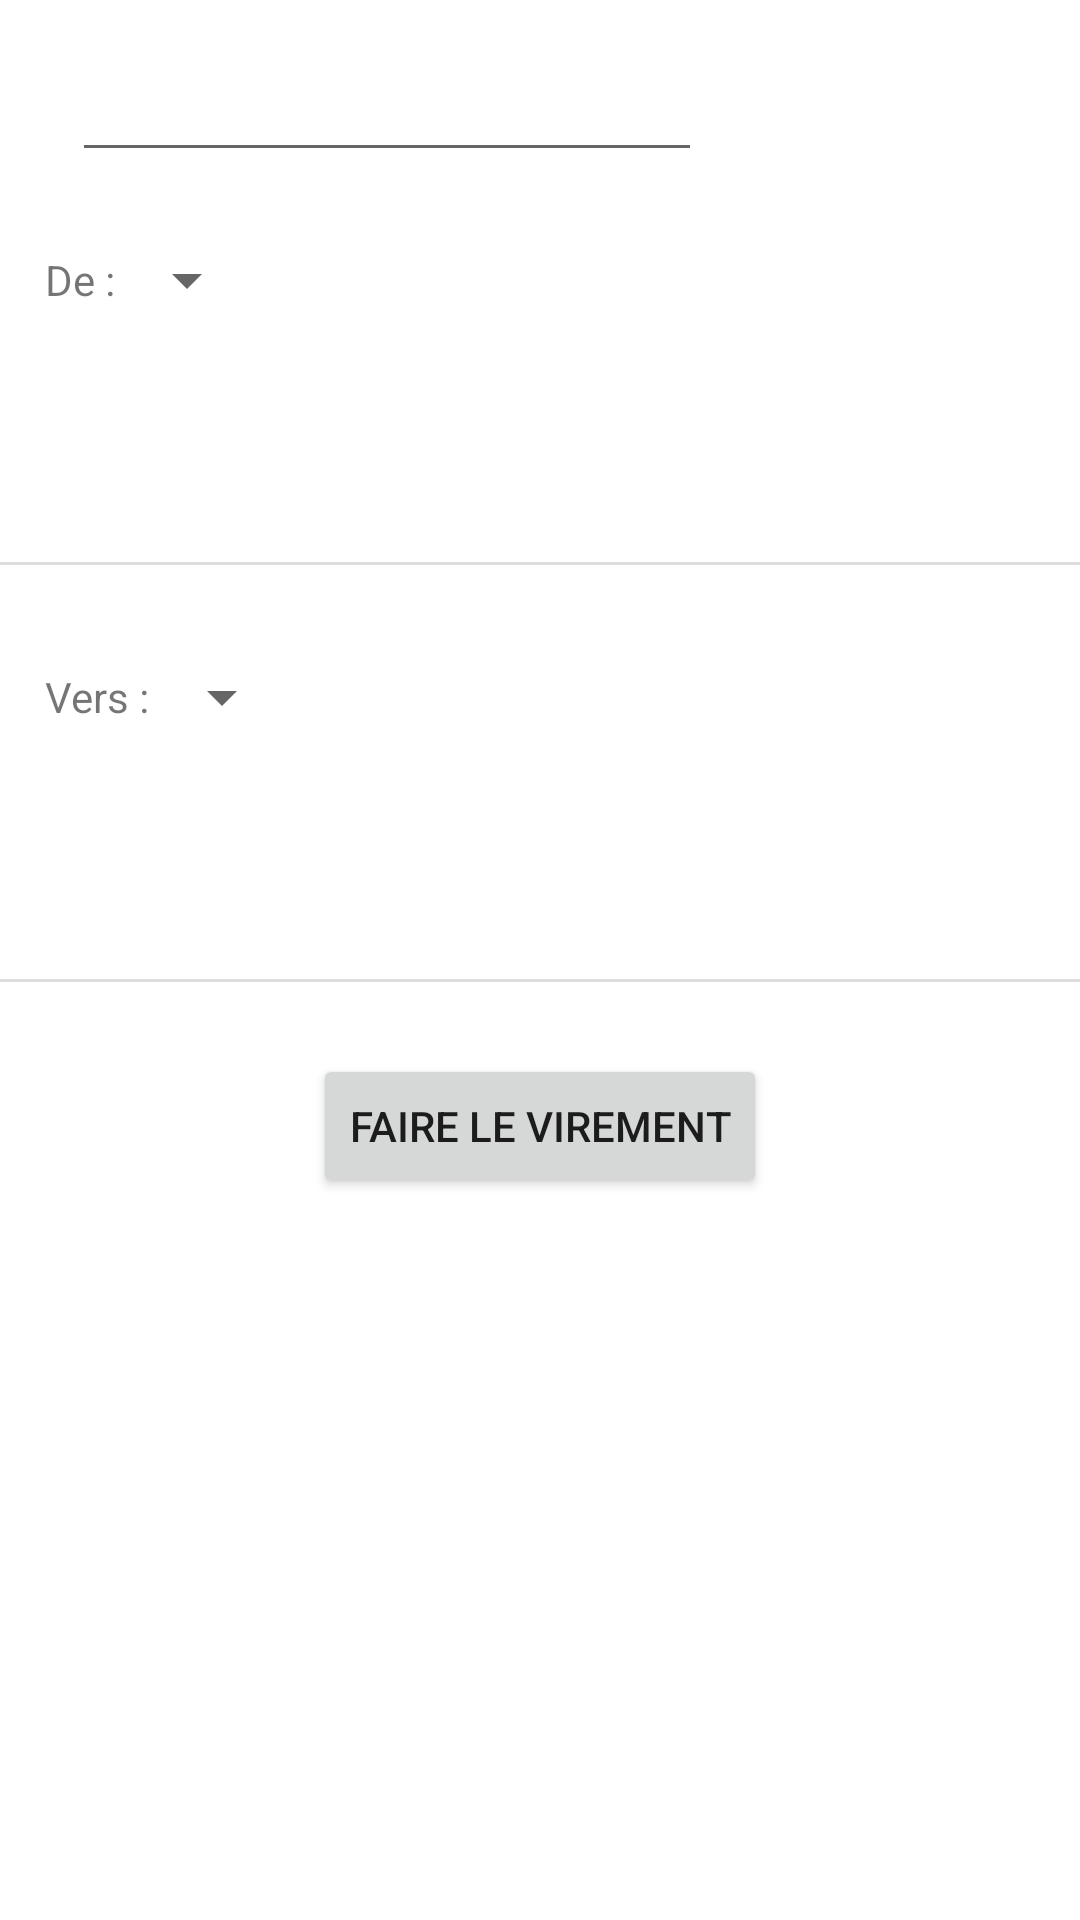

This screen was rendered from an Android layout file. Write that file and the resources it references.
<!-- AndroidManifest.xml: application theme Theme.SecureBankAccountsGroup7 -->
<!-- res/layout/fragment_transfer.xml -->
<?xml version="1.0" encoding="utf-8"?>
<androidx.constraintlayout.widget.ConstraintLayout xmlns:android="http://schemas.android.com/apk/res/android"
    xmlns:app="http://schemas.android.com/apk/res-auto"
    xmlns:tools="http://schemas.android.com/tools"
    android:layout_width="match_parent"
    android:layout_height="match_parent">

    <EditText
        android:id="@+id/editTextNumberAmount"
        android:layout_width="wrap_content"
        android:layout_height="wrap_content"
        android:layout_marginStart="24dp"
        android:layout_marginTop="16dp"
        android:ems="10"
        android:inputType="number|numberDecimal"
        app:layout_constraintStart_toStartOf="parent"
        app:layout_constraintTop_toTopOf="parent" />

    <LinearLayout
        android:id="@+id/linearLayout2"
        android:layout_width="0dp"
        android:layout_height="wrap_content"
        android:layout_marginTop="32dp"
        android:orientation="vertical"
        android:weightSum="1.0"
        app:layout_constraintEnd_toEndOf="parent"
        app:layout_constraintStart_toStartOf="parent"
        app:layout_constraintTop_toBottomOf="@+id/linearLayout">

        <LinearLayout
            android:layout_width="match_parent"
            android:layout_height="match_parent"
            android:layout_weight=".5"
            android:paddingStart="15dp"
            android:weightSum="1.0"
            app:layout_constraintEnd_toEndOf="parent"
            app:layout_constraintStart_toStartOf="parent"
            app:layout_constraintTop_toBottomOf="@+id/linearLayout">

            <TextView
                android:id="@+id/textViewFor"
                android:layout_width="wrap_content"
                android:layout_height="match_parent"
                android:layout_gravity="center_vertical"
                android:gravity="center_vertical"
                android:text="Vers :" />

            <Spinner
                android:id="@+id/spinnerBankFor"
                android:layout_width="wrap_content"
                android:layout_height="wrap_content"
                android:spinnerMode="dropdown"
                app:layout_constraintEnd_toEndOf="parent" />
        </LinearLayout>

        <LinearLayout xmlns:android="http://schemas.android.com/apk/res/android"
            xmlns:app="http://schemas.android.com/apk/res-auto"
            xmlns:tools="http://schemas.android.com/tools"
            android:layout_width="match_parent"
            android:layout_height="wrap_content"
            android:background="@drawable/border_set"
            android:orientation="horizontal"
            android:padding="20dip">

            <androidx.constraintlayout.widget.ConstraintLayout
                android:layout_width="0dp"
                android:layout_height="match_parent"
                android:layout_weight="1">

                <TextView
                    android:id="@+id/accountNameFor"
                    android:layout_width="wrap_content"
                    android:layout_height="wrap_content"
                    android:layout_marginStart="16dp"
                    android:layout_weight="1"
                    app:layout_constraintStart_toEndOf="@+id/imageViewFor"
                    app:layout_constraintTop_toTopOf="parent" />

                <TextView
                    android:id="@+id/ibanFor"
                    android:layout_width="wrap_content"
                    android:layout_height="wrap_content"
                    android:layout_marginStart="16dp"
                    android:layout_marginTop="5dp"
                    android:layout_weight="1"
                    app:layout_constraintStart_toEndOf="@+id/imageViewFor"
                    app:layout_constraintTop_toBottomOf="@+id/accountNameFor">

                </TextView>

                <TextView
                    android:id="@+id/amountFor"
                    android:layout_width="wrap_content"
                    android:layout_height="wrap_content"
                    android:layout_marginEnd="15dp"
                    android:layout_weight="1"
                    app:layout_constraintBottom_toBottomOf="@+id/imageViewFor"
                    app:layout_constraintEnd_toEndOf="parent"
                    app:layout_constraintTop_toTopOf="@+id/imageViewFor"></TextView>

                <ImageView
                    android:id="@+id/imageViewFor"
                    android:layout_width="32dp"
                    android:layout_height="32dp"
                    android:layout_marginStart="5dp"
                    android:layout_weight="1"
                    app:layout_constraintBottom_toBottomOf="@+id/ibanFor"
                    app:layout_constraintStart_toStartOf="parent"
                    app:layout_constraintTop_toTopOf="@+id/accountNameFor"
                    app:srcCompat="@drawable/ic_account_balance_black_24dp"
                    tools:ignore="VectorDrawableCompat" />
            </androidx.constraintlayout.widget.ConstraintLayout>


        </LinearLayout>


    </LinearLayout>

    <LinearLayout
        android:id="@+id/linearLayout"
        android:layout_width="0dp"
        android:layout_height="wrap_content"
        android:layout_marginTop="24dp"
        android:orientation="vertical"
        app:layout_constraintEnd_toEndOf="parent"
        app:layout_constraintStart_toStartOf="parent"
        app:layout_constraintTop_toBottomOf="@+id/editTextNumberAmount">

        <LinearLayout
            android:layout_width="match_parent"
            android:layout_height="wrap_content"
            android:layout_weight=".5"
            android:paddingStart="15dp"
            android:weightSum="1.0"
            app:layout_constraintEnd_toEndOf="parent"
            app:layout_constraintStart_toStartOf="parent"
            app:layout_constraintTop_toBottomOf="@+id/linearLayout">

            <TextView
                android:id="@+id/textViewFrom"
                android:layout_width="wrap_content"
                android:layout_height="match_parent"
                android:gravity="center_vertical"
                android:text="De :" />

            <Spinner
                android:id="@+id/spinnerBankFrom"
                android:layout_width="wrap_content"
                android:layout_height="wrap_content"
                android:spinnerMode="dropdown"
                app:layout_constraintEnd_toEndOf="parent" />
        </LinearLayout>

        <LinearLayout
            android:layout_width="match_parent"
            android:layout_height="wrap_content"
            android:background="@drawable/border_set"
            android:orientation="horizontal"
            android:padding="20dip">

            <androidx.constraintlayout.widget.ConstraintLayout
                android:layout_width="0dp"
                android:layout_height="match_parent"
                android:layout_weight="1">

                <TextView
                    android:id="@+id/accountNameFrom"
                    android:layout_width="wrap_content"
                    android:layout_height="wrap_content"
                    android:layout_marginStart="16dp"
                    android:layout_weight="1"
                    app:layout_constraintStart_toEndOf="@+id/imageViewFrom"
                    app:layout_constraintTop_toTopOf="parent" />

                <TextView
                    android:id="@+id/ibanFrom"
                    android:layout_width="wrap_content"
                    android:layout_height="wrap_content"
                    android:layout_marginStart="16dp"
                    android:layout_marginTop="5dp"
                    android:layout_weight="1"
                    app:layout_constraintStart_toEndOf="@+id/imageViewFrom"
                    app:layout_constraintTop_toBottomOf="@+id/accountNameFrom">

                </TextView>

                <TextView
                    android:id="@+id/amountFrom"
                    android:layout_width="wrap_content"
                    android:layout_height="wrap_content"
                    android:layout_marginEnd="15dp"
                    android:layout_weight="1"
                    app:layout_constraintBottom_toBottomOf="parent"
                    app:layout_constraintEnd_toEndOf="parent"
                    app:layout_constraintTop_toTopOf="parent"></TextView>

                <ImageView
                    android:id="@+id/imageViewFrom"
                    android:layout_width="32dp"
                    android:layout_height="32dp"
                    android:layout_marginStart="5dp"
                    android:layout_weight="1"
                    app:layout_constraintBottom_toBottomOf="parent"
                    app:layout_constraintStart_toStartOf="parent"
                    app:layout_constraintTop_toTopOf="parent"
                    app:srcCompat="@drawable/ic_account_balance_black_24dp"
                    tools:ignore="VectorDrawableCompat" />
            </androidx.constraintlayout.widget.ConstraintLayout>


        </LinearLayout>
    </LinearLayout>

    <Button
        android:id="@+id/buttonTransfer"
        android:layout_width="wrap_content"
        android:layout_height="wrap_content"
        android:layout_marginTop="24dp"
        android:onClick="buttonTransfer"
        android:text="Faire le virement"
        app:layout_constraintEnd_toEndOf="parent"
        app:layout_constraintStart_toStartOf="parent"
        app:layout_constraintTop_toBottomOf="@+id/linearLayout2" />

</androidx.constraintlayout.widget.ConstraintLayout>
<!-- resources referenced by this layout -->
<resources>
  <!-- drawable border_set (drawable) -->
  <layer-list xmlns:android="http://schemas.android.com/apk/res/android" >
    <item>
      <shape
          android:shape="rectangle">
        <stroke android:width="0dp" android:color="#6200EE" />
        <solid android:color="#FFDDDDDD" />
  
      </shape>
    </item>
  
    <item android:bottom="1dp">
      <shape
          android:shape="rectangle">
        <solid android:color="#FFFFFF" />
      </shape>
    </item>
  
  </layer-list>
  <style name="Theme.SecureBankAccountsGroup7" parent="Theme.MaterialComponents.DayNight.DarkActionBar">
          
          <item name="colorPrimary">@color/purple_500</item>
          <item name="colorPrimaryVariant">@color/purple_700</item>
          <item name="colorOnPrimary">@color/white</item>
          
          <item name="colorSecondary">@color/teal_200</item>
          <item name="colorSecondaryVariant">@color/teal_700</item>
          <item name="colorOnSecondary">@color/black</item>
          
          <item name="android:statusBarColor" tools:targetApi="l">?attr/colorPrimaryVariant</item>
          
      </style>
  <!-- not gathered from this repository: default colours our renderer supplied (Android Studio template values) -->
  <color name="purple_500">#FF6200EE</color>
  <color name="purple_700">#FF3700B3</color>
  <color name="teal_200">#FF03DAC5</color>
  <color name="teal_700">#FF018786</color>
  <color name="black">#FF000000</color>
  <color name="white">#FFFFFFFF</color>
</resources>
